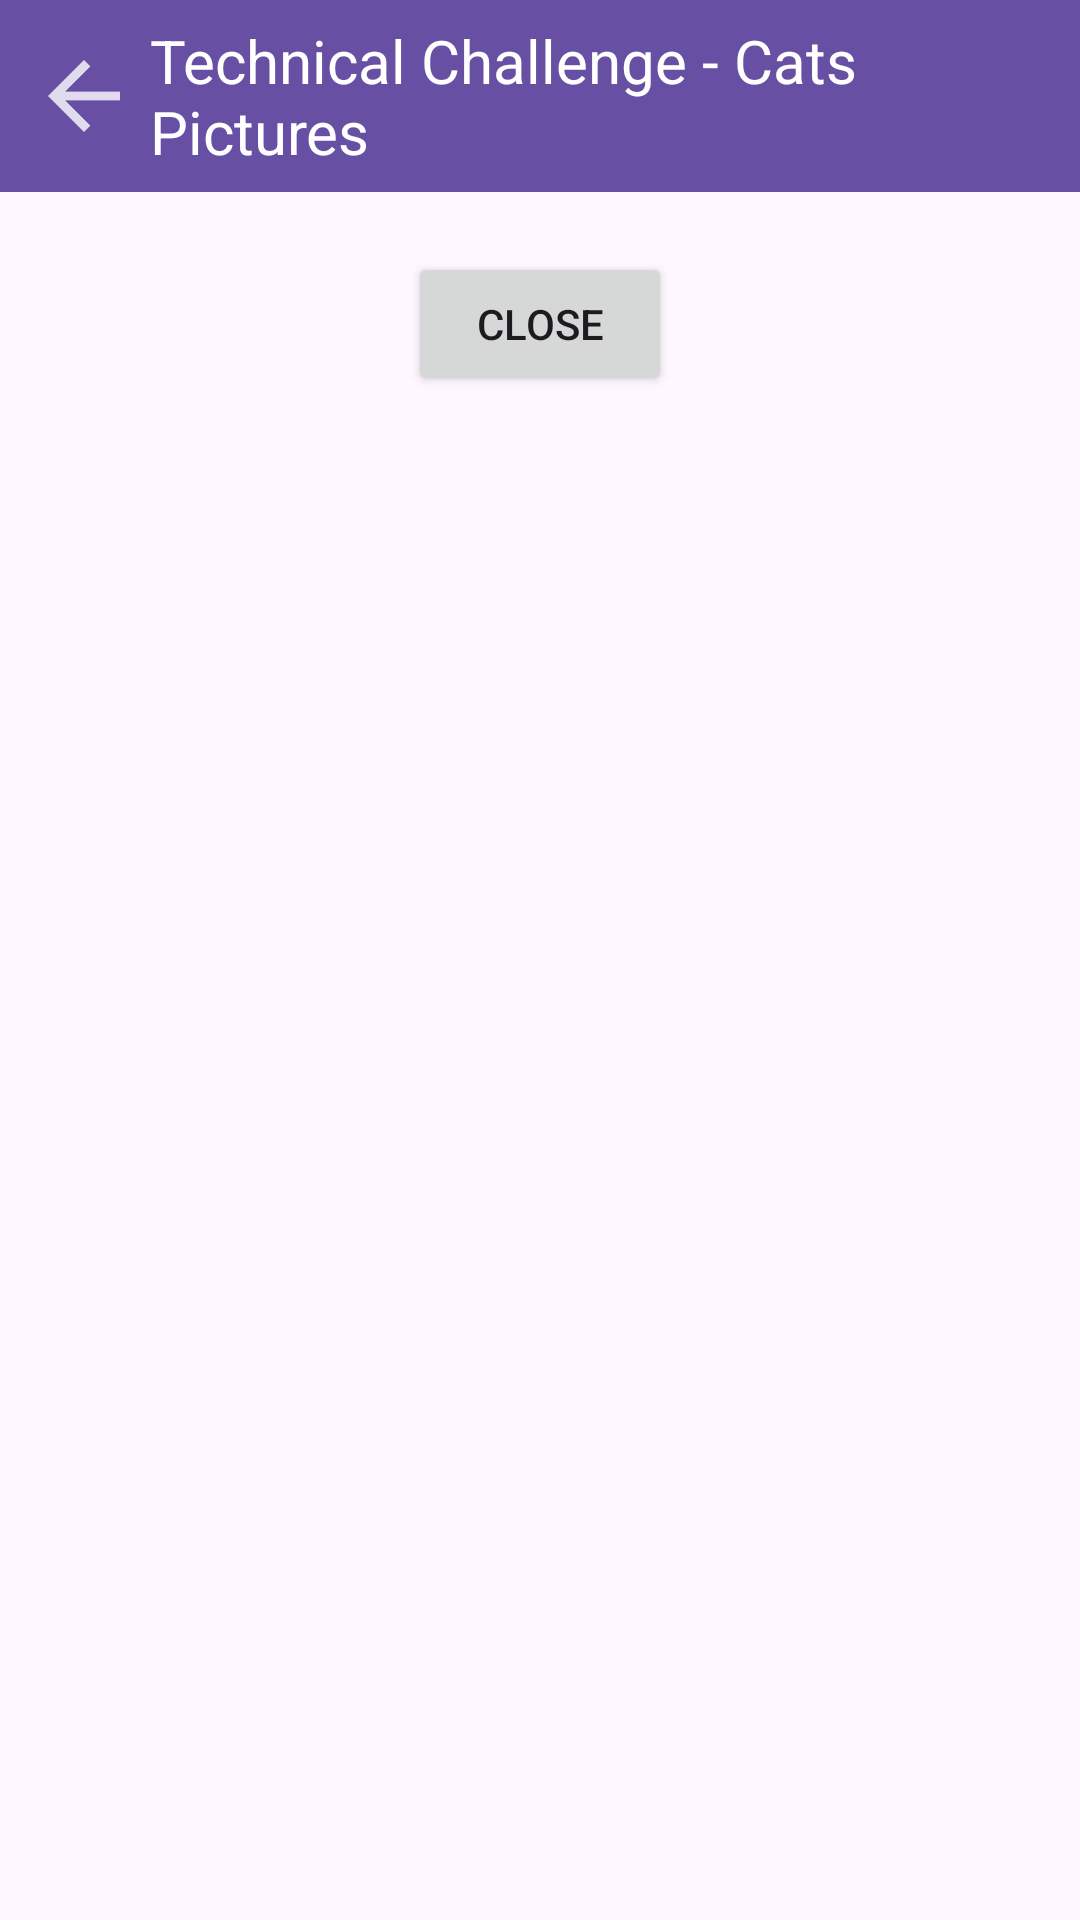

Here is an Android app screen rendered from its layout file. Give the layout XML and the strings, colors and styles it references.
<!-- AndroidManifest.xml: application theme Base.Theme.DesafioTécnicoImagens -->
<!-- res/layout/activity_image_detail.xml -->
<?xml version="1.0" encoding="utf-8"?>
<LinearLayout xmlns:android="http://schemas.android.com/apk/res/android"
    xmlns:tools="http://schemas.android.com/tools"
    android:id="@+id/act_image_details"
    android:layout_width="match_parent"
    android:layout_height="match_parent"
    android:orientation="vertical"
    tools:context=".views.ImageDetailActivity">

    <androidx.appcompat.widget.Toolbar
        android:id="@+id/toolbar"
        android:layout_width="match_parent"
        android:layout_height="wrap_content"
        android:background="?attr/colorPrimary"
        android:theme="@style/ThemeOverlay.AppCompat.Dark.ActionBar"
        android:titleTextColor="@android:color/white">

        <LinearLayout
            android:layout_width="match_parent"
            android:layout_height="wrap_content"
            android:orientation="horizontal">

            <ImageView
                android:id="@+id/btnBack"
                android:layout_width="wrap_content"
                android:layout_height="wrap_content"
                android:layout_gravity="center"
                android:paddingEnd="10dp"
                android:src="@drawable/ic_back_white"
                tools:ignore="ContentDescription,RtlSymmetry" />

            <TextView
                android:id="@+id/toolbar_title"
                android:layout_width="0dp"
                android:layout_height="wrap_content"
                android:layout_gravity="center"
                android:layout_weight="1"
                android:gravity="start"
                android:text="@string/app_name"
                android:textColor="@android:color/white"
                android:textSize="20sp" />

        </LinearLayout>

    </androidx.appcompat.widget.Toolbar>

    <Button
        android:id="@+id/btnClose"
        android:layout_width="wrap_content"
        android:layout_height="wrap_content"
        android:layout_gravity="center"
        android:layout_marginTop="20dp"
        android:layout_marginBottom="20dp"
        android:text="@string/close" />

    <TextView
        android:id="@+id/tvDetailNome"
        android:layout_width="match_parent"
        android:layout_height="wrap_content"
        android:gravity="center"
        tools:text="nome" />

    <ScrollView
        android:layout_width="match_parent"
        android:layout_height="0dp"
        android:layout_weight="1">

        <FrameLayout
            android:layout_width="match_parent"
            android:layout_height="match_parent"
        android:layout_gravity="center">

        <ImageView
            android:id="@+id/ivDetails"
            android:layout_width="match_parent"
        android:layout_height="match_parent"
        android:scaleType="fitCenter"
        tools:ignore="ContentDescription" />

    </FrameLayout>

</ScrollView>

    </LinearLayout>


    
    
    
    
    
    
    
    

    
    
    
    
    
    
    

    
    
    
    

    
    
    
    
    
    
    
    

    
    
    
    
    
    
    
    
    
    

    

    

    
    
    
    
    
    
    
    

    
    
    
    
    
    

    
    
    
    

    
    
    

    
    
    
    

    
    
    
    
    
    

    

    
    

    
<!-- resources referenced by this layout -->
<resources>
  <!-- drawable ic_back_white: png bitmap (drawable-hdpi, 368 bytes) -->
  <string name="app_name">Technical Challenge - Cats Pictures</string>
  <string name="close">Close</string>
  <style name="Base.Theme.DesafioTécnicoImagens" parent="Theme.Material3.DayNight.NoActionBar">
          
          
      </style>
</resources>
